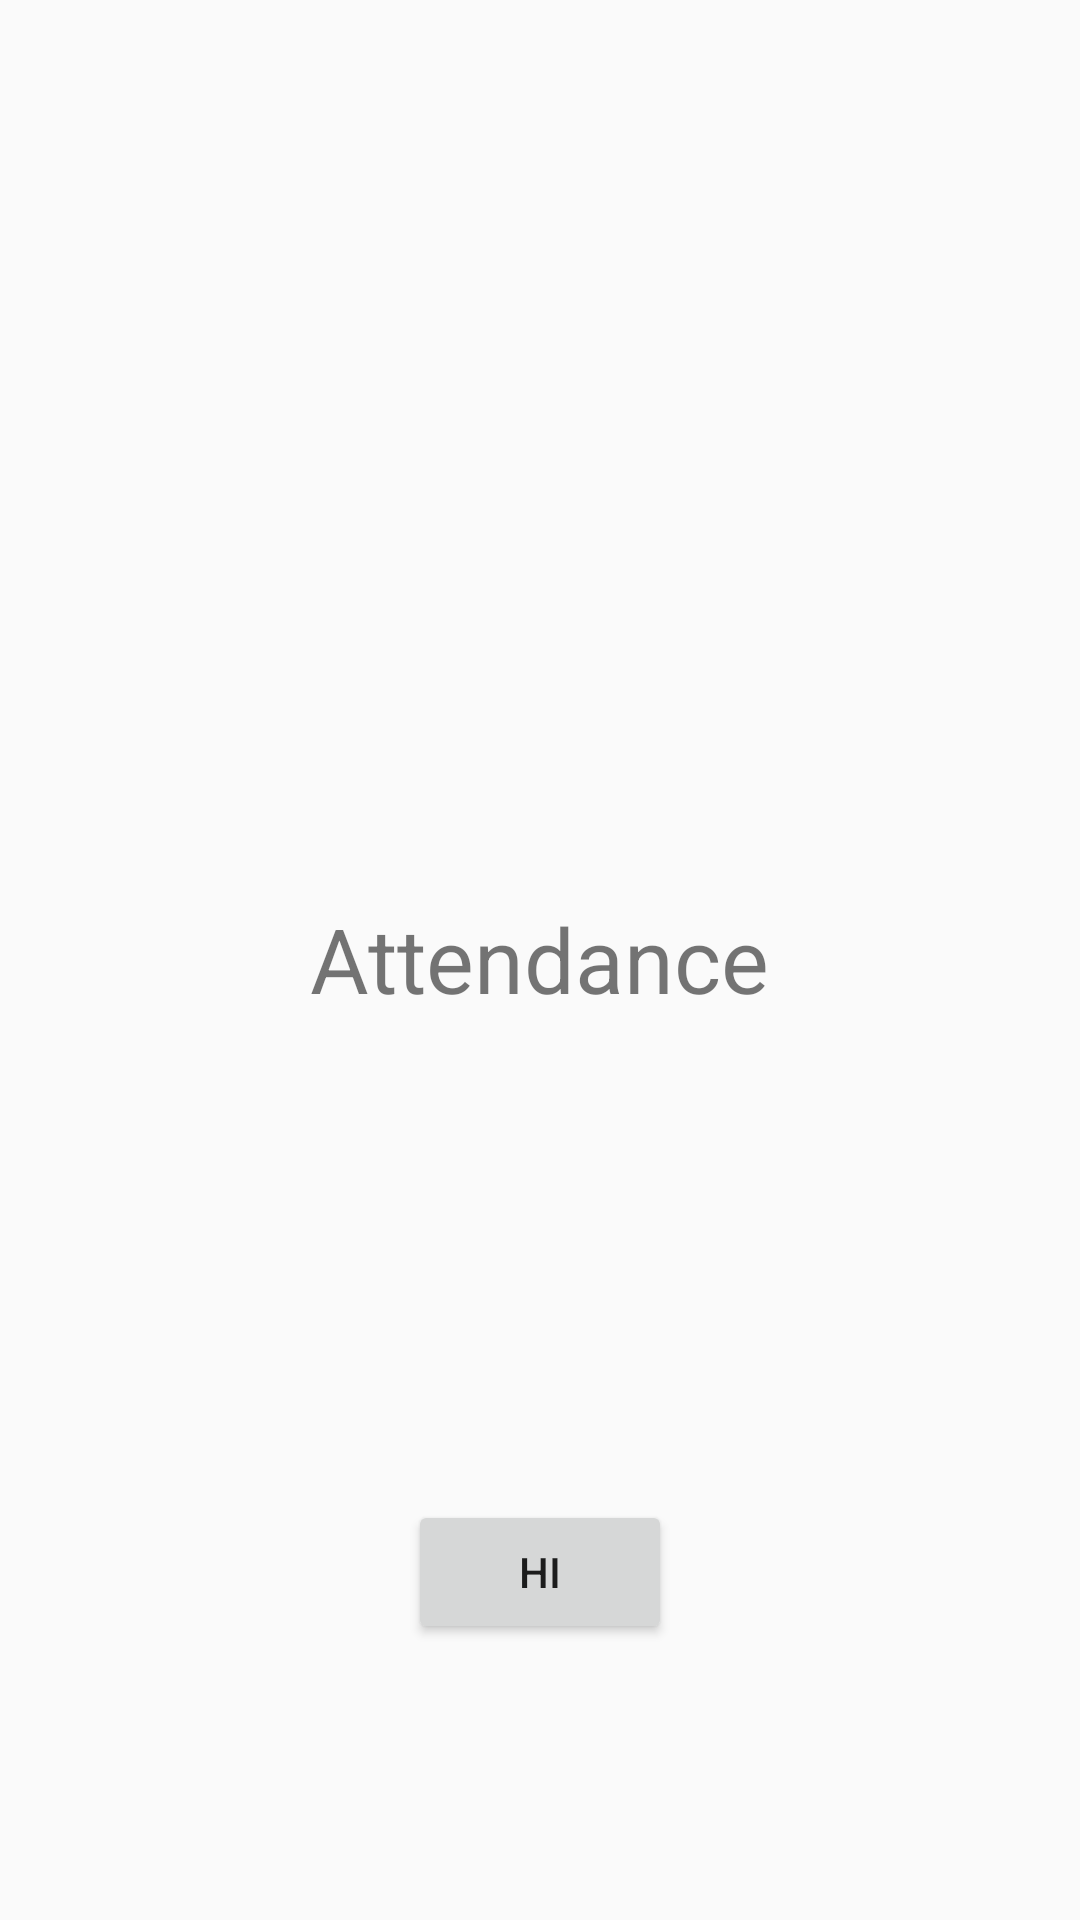

Layout XML and referenced resources for this Android screen:
<!-- AndroidManifest.xml: application theme AppTheme -->
<!-- res/layout/activity_second.xml -->
<?xml version="1.0" encoding="utf-8"?>
<android.support.constraint.ConstraintLayout xmlns:android="http://schemas.android.com/apk/res/android"
    xmlns:app="http://schemas.android.com/apk/res-auto"
    xmlns:tools="http://schemas.android.com/tools"
    android:layout_width="match_parent"
    android:layout_height="match_parent"
    tools:context=".SecondActivity">

    <TextView
        android:id="@+id/etAttendance"
        android:layout_width="wrap_content"
        android:layout_height="wrap_content"
        android:layout_marginBottom="8dp"
        android:layout_marginEnd="8dp"
        android:layout_marginLeft="8dp"
        android:layout_marginRight="8dp"
        android:layout_marginStart="8dp"
        android:layout_marginTop="8dp"
        android:text="@string/attendance"
        android:textSize="30sp"
        app:layout_constraintBottom_toBottomOf="parent"
        app:layout_constraintEnd_toEndOf="parent"
        app:layout_constraintStart_toStartOf="parent"
        app:layout_constraintTop_toTopOf="parent"
        app:layout_constraintVertical_bias="0.499" />

    <Button
        android:id="@+id/btnReturn"
        android:layout_width="wrap_content"
        android:layout_height="48dp"
        android:layout_marginBottom="92dp"
        android:layout_marginEnd="8dp"
        android:layout_marginLeft="8dp"
        android:layout_marginRight="8dp"
        android:layout_marginStart="8dp"
        android:text="hi"
        app:layout_constraintBottom_toBottomOf="parent"
        app:layout_constraintEnd_toEndOf="parent"
        app:layout_constraintStart_toStartOf="parent" />
</android.support.constraint.ConstraintLayout>
<!-- resources referenced by this layout -->
<resources>
  <string name="attendance">Attendance</string>
  <style name="AppTheme" parent="Base.Theme.AppCompat.Light.DarkActionBar">
          
          <item name="colorPrimary">@color/colorPrimary</item>
          <item name="colorPrimaryDark">@color/colorPrimaryDark</item>
          <item name="colorAccent">@color/colorAccent</item>
      </style>
  <!-- not gathered from this repository: default colours our renderer supplied (Android Studio template values) -->
  <color name="colorPrimary">#FF6200EE</color>
  <color name="colorPrimaryDark">#FF3700B3</color>
  <color name="colorAccent">#FF03DAC5</color>
</resources>
